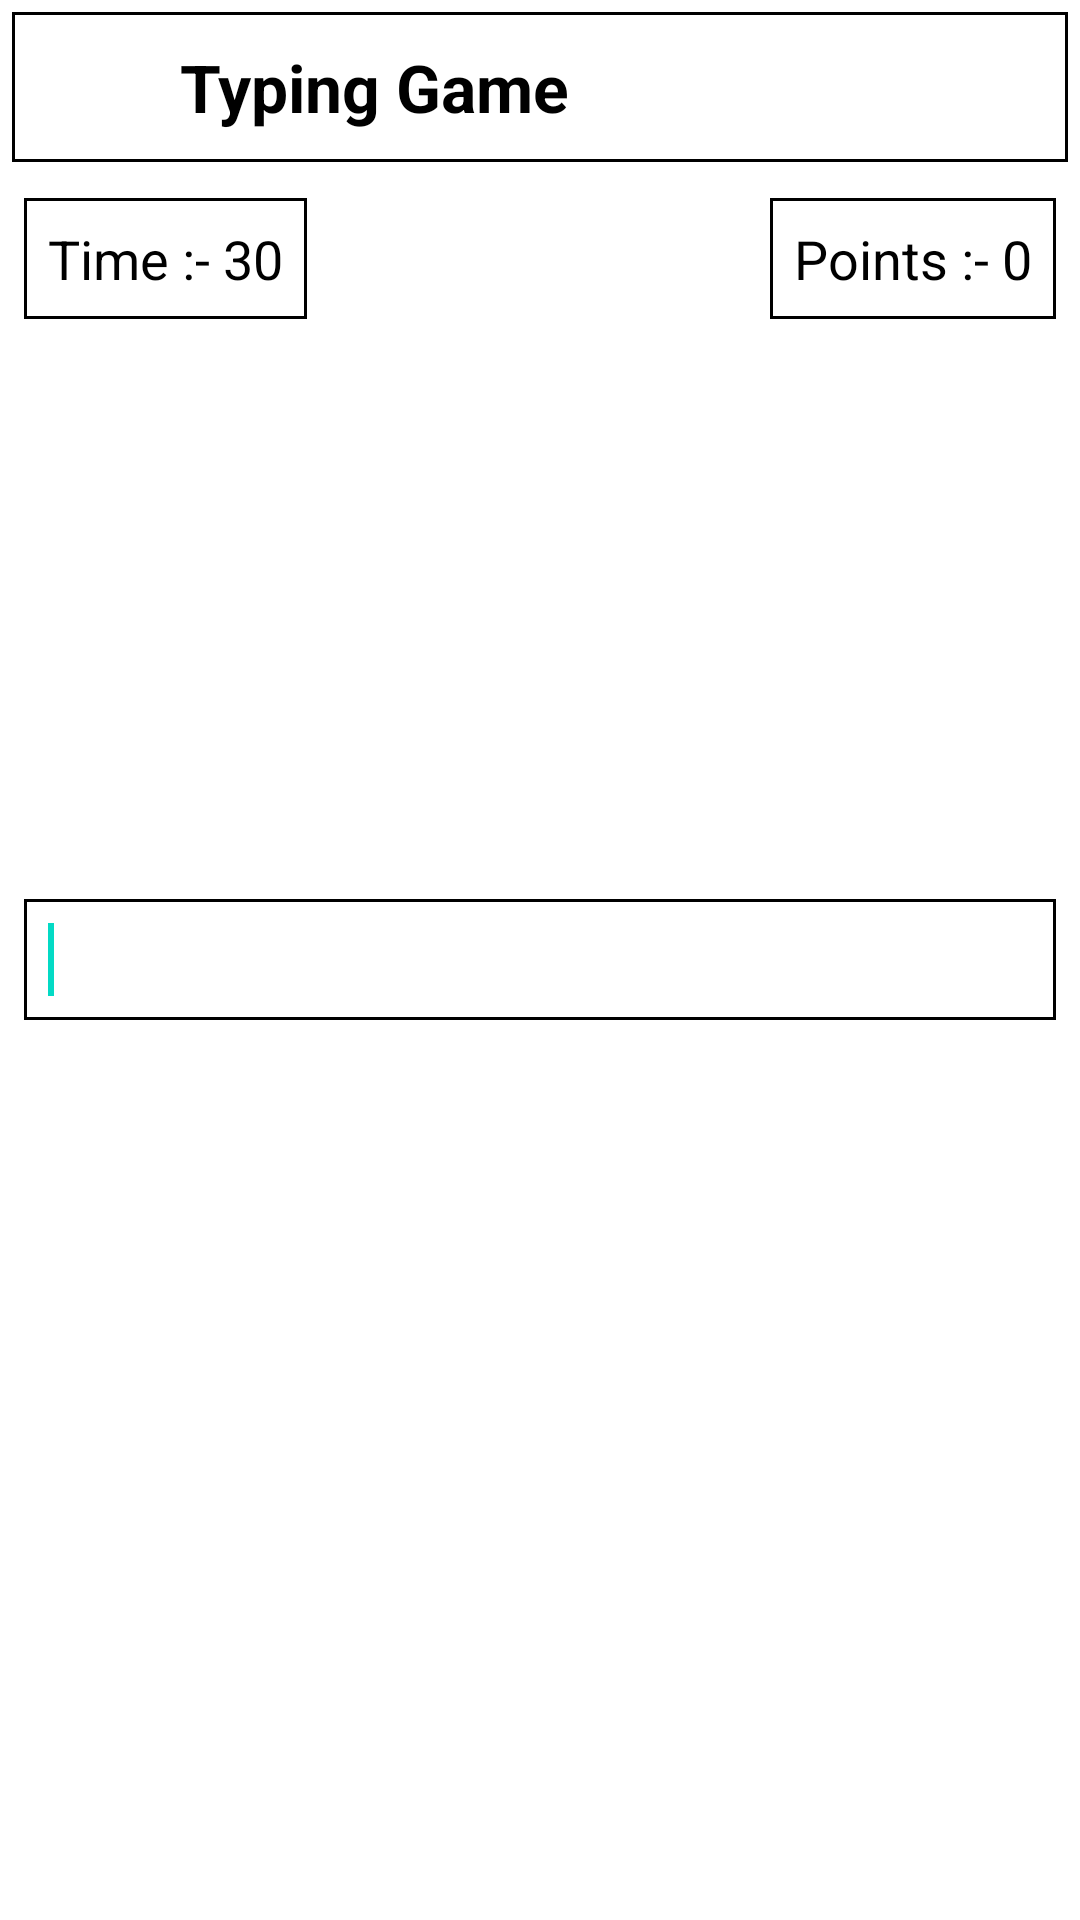

Android layout source for this screen:
<!-- AndroidManifest.xml: application theme Theme.TypingApp -->
<!-- res/layout/activity_game.xml -->
<?xml version="1.0" encoding="utf-8"?>
<RelativeLayout
    xmlns:android="http://schemas.android.com/apk/res/android"
    xmlns:tools="http://schemas.android.com/tools"
    android:layout_width="match_parent"
    android:layout_height="match_parent"
    tools:context=".GameActivity">

    <ImageView
        android:layout_width="match_parent"
        android:layout_height="match_parent"
        android:src="@drawable/bg"
        android:scaleType="centerCrop"/>

    <LinearLayout
        android:id="@+id/actionBar"
        android:layout_width="match_parent"
        android:layout_height="50dp"
        android:layout_margin="4dp"
        android:orientation="horizontal"
        android:background="@drawable/white_bg">

        <ImageView
            android:id="@+id/backBtn"
            android:layout_width="40dp"
            android:layout_height="40dp"
            android:layout_marginStart="8dp"
            android:layout_gravity="center_vertical"
            android:src="@drawable/ic_arrow_back"/>

        <TextView
            android:layout_width="match_parent"
            android:layout_height="match_parent"
            android:layout_marginStart="8dp"
            android:gravity="center_vertical"
            android:text="Typing Game"
            android:textStyle="bold"
            android:textColor="@color/black"
            android:textSize="22sp"/>

    </LinearLayout>

    <LinearLayout
        android:layout_width="wrap_content"
        android:layout_height="wrap_content"
        android:layout_alignParentStart="true"
        android:layout_below="@id/actionBar"
        android:layout_margin="8dp"
        android:orientation="horizontal"
        android:padding="8dp"
        android:background="@drawable/white_bg">

        <TextView
            android:layout_width="wrap_content"
            android:layout_height="wrap_content"
            android:text="Time :- "
            android:textColor="@color/black"
            android:textSize="18sp"/>

        <TextView
            android:id="@+id/timeTxtv"
            android:layout_width="wrap_content"
            android:layout_height="wrap_content"
            android:text="30"
            android:textColor="@color/black"
            android:textSize="18sp"/>

    </LinearLayout>

    <LinearLayout
        android:layout_width="wrap_content"
        android:layout_height="wrap_content"
        android:layout_alignParentEnd="true"
        android:layout_below="@id/actionBar"
        android:layout_margin="8dp"
        android:orientation="horizontal"
        android:padding="8dp"
        android:background="@drawable/white_bg">

        <TextView
            android:layout_width="wrap_content"
            android:layout_height="wrap_content"
            android:text="Points :- "
            android:textColor="@color/black"
            android:textSize="18sp"/>

        <TextView
            android:id="@+id/pointsTxtv"
            android:layout_width="wrap_content"
            android:layout_height="wrap_content"
            android:text="0"
            android:textColor="@color/black"
            android:textSize="18sp"/>

    </LinearLayout>

    <TextView
        android:id="@+id/text"
        android:layout_width="wrap_content"
        android:layout_height="wrap_content"
        android:visibility="invisible"
        android:layout_centerHorizontal="true"
        android:layout_above="@id/edt"
        android:layout_marginBottom="80dp"
        android:padding="8dp"
        android:background="@drawable/white_bg"
        android:textStyle="bold"
        android:textSize="25sp"
        android:textColor="@color/black"/>

    <EditText
        android:id="@+id/edt"
        android:layout_width="match_parent"
        android:layout_height="wrap_content"
        android:layout_marginHorizontal="8dp"
        android:layout_alignParentBottom="true"
        android:layout_marginBottom="300dp"
        android:padding="8dp"
        android:background="@drawable/white_bg"
        android:singleLine="true"
        android:imeOptions="actionDone"><requestFocus/></EditText>

</RelativeLayout>
<!-- resources referenced by this layout -->
<resources>
  <!-- drawable white_bg (drawable) -->
  <?xml version="1.0" encoding="utf-8"?>
  <shape xmlns:android="http://schemas.android.com/apk/res/android">
  
      <solid android:color="@color/white"/>
  
      <stroke android:color="@color/black"
              android:width="1dp"/>
  
  </shape>
  <style name="Theme.TypingApp" parent="Theme.MaterialComponents.Light.NoActionBar">
          
          <item name="colorPrimary">@color/purple_500</item>
          <item name="colorPrimaryVariant">#FFFFFF</item>
          <item name="colorOnPrimary">@color/white</item>
          
          <item name="colorSecondary">@color/teal_200</item>
          <item name="colorSecondaryVariant">@color/teal_700</item>
          <item name="colorOnSecondary">@color/black</item>
          
          <item name="android:statusBarColor">?attr/colorPrimaryVariant</item>
          
      </style>
  <!-- not gathered from this repository: default colours our renderer supplied (Android Studio template values) -->
  <color name="purple_500">#FF6200EE</color>
  <color name="teal_200">#FF03DAC5</color>
  <color name="teal_700">#FF018786</color>
  <color name="black">#FF000000</color>
  <color name="white">#FFFFFFFF</color>
</resources>
